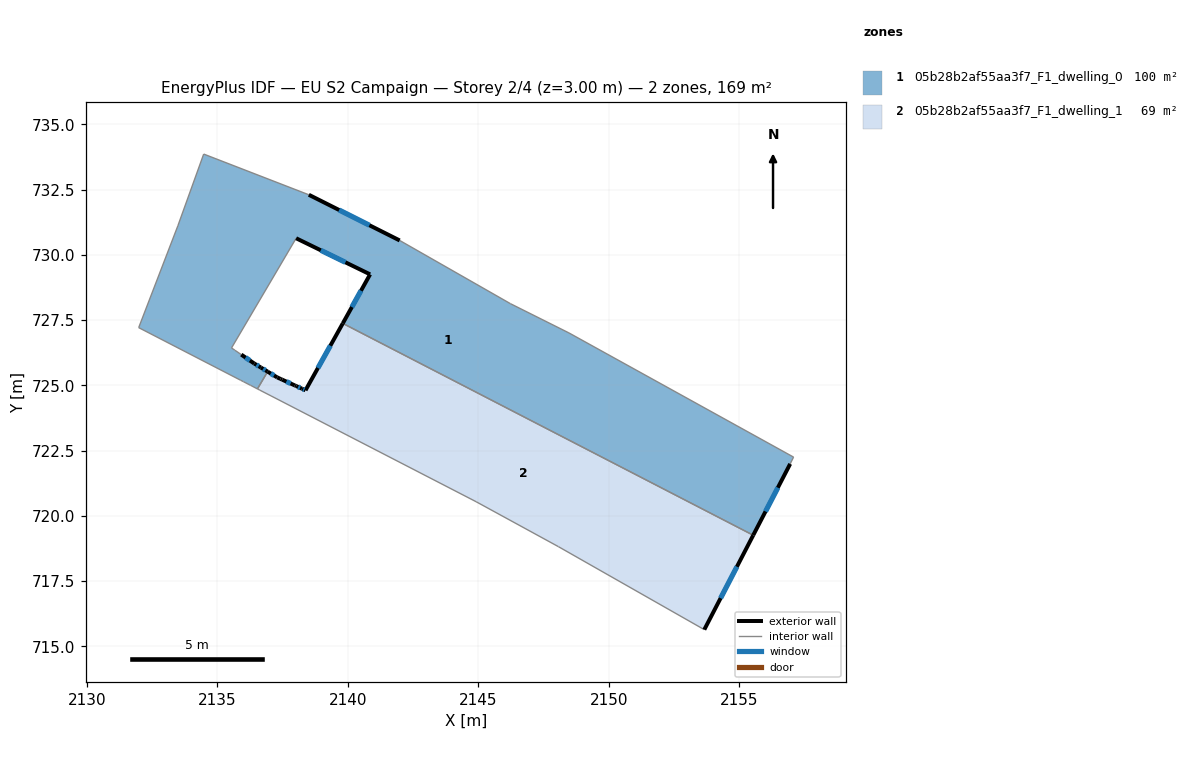
=== STOREY PLAN SPEC (per zone: floor XY polygon, exterior-wall plan segments, windows/doors) ===
zone 1: 05b28b2af55aa3f7_F1_dwelling_0  (99.9 m²)
  floor: (2148.46, 727.01) (2157.07, 722.25) (2156.94, 721.99) (2155.53, 719.26) (2139.80, 727.38) (2140.85, 729.25) (2138.02, 730.64) (2135.54, 726.44) (2135.67, 726.34) (2135.91, 726.18) (2136.41, 725.84) (2136.67, 725.68) (2136.92, 725.53) (2136.53, 724.87) (2136.33, 724.97) (2136.27, 725.00) (2136.00, 725.14) (2135.88, 725.20) (2131.98, 727.21) (2133.48, 731.11) (2134.47, 733.86) (2138.50, 732.30) (2141.98, 730.55) (2146.22, 728.13)
  exterior wall: (2138.02, 730.64) – (2140.85, 729.25)  [3.2 m]
    window: (2138.96, 730.18) – (2139.90, 729.71)  [1.1 m²]
  exterior wall: (2136.41, 725.84) – (2135.91, 726.18)  [0.6 m]
    window: (2136.24, 725.95) – (2136.08, 726.07)  [0.2 m²]
  exterior wall: (2136.67, 725.68) – (2136.41, 725.84)  [0.3 m]
    window: (2136.58, 725.74) – (2136.50, 725.79)  [0.1 m²]
  exterior wall: (2136.92, 725.53) – (2136.67, 725.68)  [0.3 m]
    window: (2136.84, 725.58) – (2136.75, 725.63)  [0.1 m²]
  exterior wall: (2141.98, 730.55) – (2138.50, 732.30)  [3.9 m]
    window: (2140.82, 731.14) – (2139.66, 731.72)  [1.3 m²]
  exterior wall: (2155.53, 719.26) – (2156.94, 721.99)  [3.1 m]
    window: (2156.00, 720.17) – (2156.47, 721.08)  [1.0 m²]
  exterior wall: (2140.85, 729.25) – (2139.80, 727.38)  [2.1 m]
    window: (2140.50, 728.63) – (2140.15, 728.00)  [0.7 m²]
  interior walls: 17
zone 2: 05b28b2af55aa3f7_F1_dwelling_1  (69.0 m²)
  floor: (2155.53, 719.26) (2153.65, 715.64) (2148.06, 718.82) (2144.91, 720.54) (2137.05, 724.60) (2136.63, 724.82) (2136.53, 724.87) (2136.92, 725.53) (2137.29, 725.31) (2137.42, 725.25) (2137.48, 725.22) (2137.96, 725.00) (2138.02, 724.97) (2138.24, 724.88) (2138.38, 724.81) (2139.80, 727.38)
  exterior wall: (2137.29, 725.31) – (2136.92, 725.53)  [0.4 m]
    window: (2137.17, 725.38) – (2137.05, 725.45)  [0.1 m²]
  exterior wall: (2137.42, 725.25) – (2137.29, 725.31)  [0.1 m]
  exterior wall: (2137.48, 725.22) – (2137.42, 725.25)  [0.1 m]
  exterior wall: (2137.96, 725.00) – (2137.48, 725.22)  [0.5 m]
    window: (2137.80, 725.07) – (2137.64, 725.15)  [0.2 m²]
  exterior wall: (2138.02, 724.97) – (2137.96, 725.00)  [0.1 m]
  exterior wall: (2138.24, 724.88) – (2138.02, 724.97)  [0.2 m]
    window: (2138.17, 724.91) – (2138.09, 724.94)  [0.1 m²]
  exterior wall: (2138.38, 724.81) – (2138.24, 724.88)  [0.2 m]
    window: (2138.33, 724.83) – (2138.28, 724.85)  [0.1 m²]
  exterior wall: (2139.80, 727.38) – (2138.38, 724.81)  [2.9 m]
    window: (2139.33, 726.52) – (2138.85, 725.67)  [1.0 m²]
  exterior wall: (2153.65, 715.64) – (2155.53, 719.26)  [4.1 m]
    window: (2154.28, 716.85) – (2154.90, 718.05)  [1.4 m²]
  interior walls: 7

=== DERIVED (storey summary) ===
Building: EU S2 Campaign
Storey: 2 of 4  (floor level z = 3.00 m)
Storey gross floor area: 168.8 m²
Zones on this storey: 2
  - 05b28b2af55aa3f7_F1_dwelling_0: floor 99.9 m²; exterior wall 13.5 m (40.4 m²); 7 window(s) 4.5 m²; WWR 11.1%
  - 05b28b2af55aa3f7_F1_dwelling_1: floor 69.0 m²; exterior wall 8.6 m (25.9 m²); 6 window(s) 2.8 m²; WWR 10.8%
Zone adjacency (shared interzone walls):
  - 05b28b2af55aa3f7_F1_dwelling_0 ↔ 05b28b2af55aa3f7_F1_dwelling_1